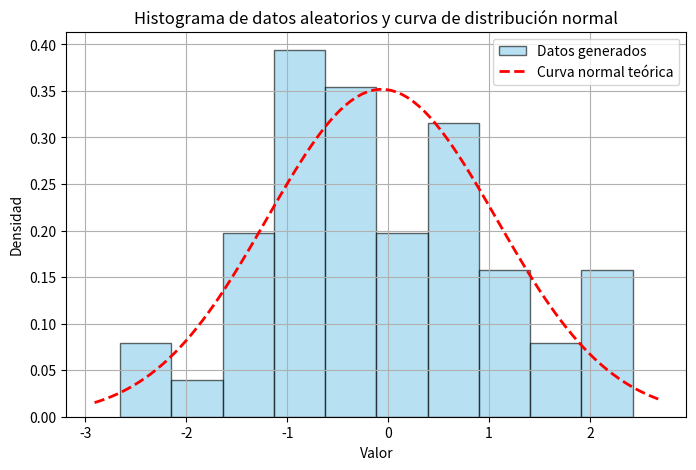

Source code (Python):
import numpy as np

# Generar 50 datos aleatorios con distribución normal estándar
datos_rand = np.random.randn(50)
print("Datos generados:")
print(datos_rand)

# Calcular el rango de los datos
def rango_lista(datos):
    return max(datos) - min(datos)

print(f'El rango de datos_rand es: {rango_lista(datos_rand)}')

import matplotlib.pyplot as plt
from scipy.stats import norm
import numpy as np

# Histograma de los datos generados
plt.figure(figsize=(8,5))
count, bins, ignored = plt.hist(datos_rand, bins=10, density=True, alpha=0.6, color='skyblue', edgecolor='black', label='Datos generados')

# Curva de densidad normal teórica
xmin, xmax = plt.xlim()
x = np.linspace(xmin, xmax, 100)
p = norm.pdf(x, np.mean(datos_rand), np.std(datos_rand))
plt.plot(x, p, 'r--', linewidth=2, label='Curva normal teórica')

plt.title('Histograma de datos aleatorios y curva de distribución normal')
plt.xlabel('Valor')
plt.ylabel('Densidad')
plt.legend()
plt.grid(True)
plt.show()
